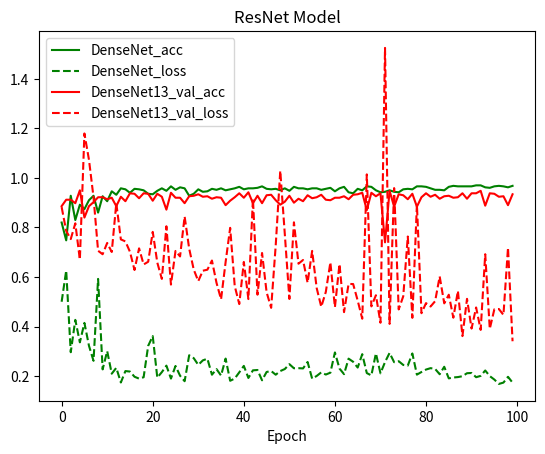

Python code for this plot:
from matplotlib import pyplot as plt

ResNet_history = \
    {'val_loss': [0.9498572435379028, 0.8300093803405761, 0.592018039226532, 0.7597370071411133, 0.5734309806823731,
                  0.6149096245765686, 0.5822862548828125, 0.5349321489334107, 0.6093694229125977, 0.76318590259552,
                  0.5334444870948791, 0.5648967037200928, 0.6343032116889954, 0.5574281806945801, 0.797638559341431,
                  0.5712766873836518, 0.5755373320579529, 0.5386330347061157, 0.6742746005058289, 0.545266946554184,
                  0.5080725812911987, 0.5664571762084961, 0.44405562210083, 0.5634470562934876, 0.5121951432228088,
                  0.4832450041770935, 0.5020252242088318, 0.5942278819084168, 0.7686628198623657, 0.5389195594787598,
                  0.544006395816803, 0.4786838781833649, 0.5275354866981506, 0.6126056113243104, 0.6694320683479309,
                  0.6680669283866882, 0.5690229458808899, 0.6221355047225953, 0.6081069078445435, 0.5829050211906434,
                  0.5526652917861938, 0.5245042204856872, 0.6332632822990417, 0.5883182382583618, 0.6004090609550476,
                  0.6027547954320908, 0.5542841248512268, 0.6350479102134705, 0.5804418463706971, 0.5869075727462768,
                  0.5681859169006348, 0.5424722216129303, 0.5536376624107361, 0.6304421100616455, 0.5595994024276734,
                  0.581182858467102, 0.5457194676399231, 0.5173979761600495, 0.5111789078712463, 0.5251351161003113,
                  0.5265986461639405, 0.5211510562896728, 0.5127301526069641, 0.5241734125614166, 0.5317989959716797,
                  0.48087085103988647, 0.47145877408981324, 0.4140305457115173, 0.5088247969150543, 0.46047599601745604,
                  0.58620037651062, 0.3779214019775391, 0.40633147180080414, 0.4702223601341248, 0.3717982280254364,
                  0.3882527929544449, 0.39033288860321047, 0.39680377531051636, 0.3745662727355957, 0.39789248919486997,
                  0.3091622120141983, 0.34003289675712584, 0.3451170463562012, 0.35704860484600065, 0.31796527552604675,
                  0.305602961063385, 0.3480522027015686, 0.3151055817604065, 0.3053706088066101, 0.3148759107589722,
                  0.36042022037506105, 0.26559739112854003, 0.3462226619720459, 0.3875747237205505, 0.3915957089662552,
                  0.36433428621292113, 0.3422764654159546, 0.32007772123813627, 0.40663388347625734, 0.351980063199997],
     'val_acc': [0.7920000028610229, 0.8119999995231628, 0.9239999990463257, 0.8659999990463256, 0.9299999976158142,
                 0.9220000004768372, 0.9239999985694886, 0.9520000004768372, 0.9219999990463257, 0.9079999976158142,
                 0.9380000004768372, 0.9339999971389771, 0.9240000019073487, 0.9399999971389771, 0.8500000004768371,
                 0.9319999971389771, 0.9360000019073487, 0.9319999971389771, 0.9380000019073486, 0.9360000019073487,
                 0.9379999971389771, 0.9359999976158142, 0.9219999985694885, 0.9400000019073487, 0.9379999971389771,
                 0.9480000019073487, 0.9459999985694886, 0.9139999976158142, 0.9379999995231629, 0.9259999976158142,
                 0.9239999976158142, 0.9380000019073487, 0.9339999990463257, 0.9220000004768372, 0.9139999990463257,
                 0.9140000019073486, 0.9259999976158142, 0.9139999971389771, 0.9179999990463257, 0.9200000004768372,
                 0.9239999990463257, 0.9359999985694886, 0.9140000004768372, 0.9159999976158142, 0.9179999990463257,
                 0.918, 0.9179999995231628, 0.9160000004768372, 0.9200000004768372, 0.9159999990463257,
                 0.9219999995231628, 0.926, 0.9219999976158142, 0.9019999990463257, 0.9220000004768372,
                 0.9160000004768372, 0.9120000004768372, 0.9300000019073487, 0.9299999971389771, 0.9280000004768372,
                 0.9239999990463257, 0.9259999990463257, 0.9220000019073487, 0.9240000019073487, 0.9220000019073487,
                 0.9259999976158142, 0.9300000019073487, 0.9320000023841858, 0.9159999990463257, 0.9100000009536743,
                 0.9119999980926513, 0.9239999995231629, 0.9280000004768372, 0.9100000004768371, 0.9380000019073487,
                 0.9419999971389771, 0.9339999971389771, 0.942, 0.9300000023841858, 0.9319999976158142,
                 0.9480000004768372, 0.9479999990463257, 0.9379999990463257, 0.9320000019073487, 0.9420000019073487,
                 0.9419999976158142, 0.9479999971389771, 0.9459999990463257, 0.9500000004768372, 0.9420000004768372,
                 0.9319999971389771, 0.9499999990463257, 0.9360000004768372, 0.9380000004768372, 0.9319999971389771,
                 0.9419999990463257, 0.9420000019073487, 0.9439999971389771, 0.9359999990463257, 0.9399999976158142],
     'loss': [0.8358746991157532, 0.6760742082595825, 0.5933373155593872, 0.5428095166683197, 0.5087343888282776,
              0.4746330215930939, 0.4388350772857666, 0.4258670558929443, 0.40575016927719115, 0.39341357421875,
              0.382803808927536, 0.3651582336425781, 0.3563195233345032, 0.350428747177124, 0.34217044162750243,
              0.35946995043754576, 0.3349071307182312, 0.3296738476753235, 0.3286783134937286, 0.31555152440071105,
              0.30860939192771913, 0.30975348615646364, 0.3489963345527649, 0.30587925791740417, 0.3072413024902344,
              0.2887822716236115, 0.2819302010536194, 0.27564904165267945, 0.2752722544670105, 0.2777190821170807,
              0.2685002093315125, 0.25936545968055724, 0.2535762071609497, 0.248030290722847, 0.24231934928894042,
              0.23659705090522767, 0.23082175016403197, 0.22522852540016175, 0.21959347867965698, 0.21416325211524964,
              0.20887118673324584, 0.20379490196704864, 0.19883649373054504, 0.19389105451107025, 0.18910510802268982,
              0.18439136946201323, 0.1798002610206604, 0.17540769696235656, 0.17104977583885192, 0.16684323990345,
              0.16274049019813538, 0.1586964169740677, 0.15476136267185212, 0.15093137609958648, 0.1471814262866974,
              0.14350429224967956, 0.13995524442195892, 0.13646130347251892, 0.13306523859500885, 0.12977490055561067,
              0.12652419376373292, 0.12337571966648102, 0.12030343848466873, 0.1173229169845581, 0.1144115589261055,
              0.11157653284072876, 0.10887510544061661, 0.10617755645513535, 0.10354706966876984, 0.10104349082708358,
              0.11788642752170562, 0.14389566457271577, 0.12199488943815232, 0.13217223596572875, 0.11708362084627151,
              0.10061510062217713, 0.1269631168246269, 0.11319474768638611, 0.09930650913715362, 0.12777026826143265,
              0.10022826308012009, 0.10618102163076401, 0.09922198486328125, 0.10123232531547546, 0.09224450564384461,
              0.11627729499340057, 0.09288254326581954, 0.08831578075885772, 0.086254607796669, 0.10850494569540024,
              0.12693464732170104, 0.0935070116519928, 0.08740420114994049, 0.08566672426462174, 0.08366767013072968,
              0.08022819542884826, 0.07859196782112121, 0.07717840850353241, 0.07509036886692047, 0.07338491189479827],
     'acc': [0.82125, 0.89475, 0.9275, 0.9455, 0.9605, 0.97, 0.985, 0.9875, 0.99175, 0.9935, 0.996, 1.0, 0.99975,
             0.9995, 1.0, 0.99125, 0.99875, 0.999, 0.99775, 1.0, 1.0, 0.99775, 0.98175, 0.997, 0.99325, 0.9995, 1.0,
             1.0, 0.99725, 0.9955, 0.9975, 1.0, 1.0, 1.0, 1.0, 1.0, 1.0, 1.0, 1.0, 1.0, 1.0, 1.0, 1.0, 1.0, 1.0, 1.0,
             1.0, 1.0, 1.0, 1.0, 1.0, 1.0, 1.0, 1.0, 1.0, 1.0, 1.0, 1.0, 1.0, 1.0, 1.0, 1.0, 1.0, 1.0, 1.0, 1.0, 1.0,
             1.0, 1.0, 1.0, 0.98575, 0.98525, 0.991, 0.98925, 0.9925, 0.99925, 0.98775, 0.99425, 0.99875, 0.99025,
             0.99775, 0.99575, 0.997, 0.99575, 0.99925, 0.99125, 0.99875, 0.99975, 0.99975, 0.992, 0.98275, 0.99775,
             0.999, 0.999, 0.999, 1.0, 1.0, 1.0, 1.0, 1.0]}

DenseNet_history = \
    {'val_loss': [0.5002683944702149, 0.6261422781944275, 0.2966219615936279, 0.42717958879470824, 0.3364726014137268,
                  0.4149401874542236, 0.3225708403587341, 0.26183841729164126, 0.5924099731445313, 0.22733385396003722,
                  0.3008841302394867, 0.20993263244628907, 0.23352164936065672, 0.1743790237903595, 0.22051855778694152,
                  0.21852305340766906, 0.197621672809124, 0.18993081855773924, 0.1956000247001648, 0.32229926347732546,
                  0.3617300310134888, 0.19417567598819732, 0.21619809412956237, 0.2423957017660141, 0.1901937140226364,
                  0.24103674674034117, 0.20179405164718628, 0.1795311734676361, 0.2842656319141388, 0.27257375144958496,
                  0.24545801043510437, 0.2636573233604431, 0.27031660574674604, 0.2058043321967125, 0.22844665384292603,
                  0.2023378109931946, 0.2709023183584213, 0.18123700857162475, 0.19042840385437013, 0.21534317469596861,
                  0.24135701888799668, 0.19267633664608003, 0.2234514480829239, 0.22477335047721864,
                  0.18324605822563172, 0.21684792304039002, 0.2206765549182892, 0.20582166361808776, 0.220503692984581,
                  0.22876713144779207, 0.24837353336811066, 0.23178595423698425, 0.23213300120830535,
                  0.23121460735797883, 0.25715478694438937, 0.18979915344715118, 0.2008425780534744,
                  0.21521089375019073, 0.20641265687346458, 0.2139952392578125, 0.29568187284469605,
                  0.23071432679891588, 0.20808675265312196, 0.27056297516822814, 0.25795868301391603,
                  0.23466695594787598, 0.28874521350860594, 0.21240177780389785, 0.20289215371012687,
                  0.2920273489952087, 0.2114806823730469, 0.2567093665599823, 0.29370755314826963, 0.2563632535934449,
                  0.2603303220272064, 0.24521573114395143, 0.24265756011009215, 0.29155472820997236,
                  0.20611894202232361, 0.21668637612462044, 0.22659345054626465, 0.23225215077400208,
                  0.22915196907520294, 0.20772522711753846, 0.2378440923690796, 0.19102193391323088,
                  0.19455455565452576, 0.19626493895053865, 0.19969192533195018, 0.21181359219551085, 0.21280770611763,
                  0.19574300909042358, 0.20104780387878418, 0.22285843634605407, 0.20017806524038315,
                  0.18621072793006896, 0.16862136775255204, 0.17395762352645397, 0.19735363376140594,
                  0.1738253183066845],
     'val_acc': [0.8200000009536743, 0.7479999976158143, 0.9279999990463257, 0.8299999985694885, 0.8920000023841858,
                 0.8740000023841857, 0.9100000028610229, 0.9280000004768372, 0.8599999980926514, 0.9260000004768372,
                 0.9060000023841858, 0.9460000019073487, 0.9320000019073487, 0.9580000004768372, 0.9540000019073487,
                 0.9400000019073487, 0.9559999985694885, 0.9539999971389771, 0.95, 0.9360000004768372,
                 0.9339999971389771, 0.9479999985694886, 0.9579999971389771, 0.9479999971389771, 0.965999997138977,
                 0.9520000004768372, 0.9619999976158142, 0.9580000004768372, 0.9280000019073486, 0.9360000019073487,
                 0.9540000019073487, 0.9439999976158142, 0.9459999985694886, 0.9559999985694885, 0.9519999971389771,
                 0.9579999971389771, 0.9499999985694886, 0.9540000019073487, 0.9579999971389771, 0.9639999971389771,
                 0.9539999985694885, 0.9579999971389771, 0.9579999971389771, 0.9599999971389771, 0.965999997138977,
                 0.9559999971389771, 0.9539999971389771, 0.9560000004768372, 0.9499999971389771, 0.9579999985694885,
                 0.9479999971389771, 0.9640000004768372, 0.9580000019073487, 0.9579999971389771, 0.9539999985694885,
                 0.9579999985694885, 0.9579999985694885, 0.9519999971389771, 0.956, 0.96, 0.9460000004768372,
                 0.9579999971389771, 0.9639999971389771, 0.9420000019073487, 0.9379999976158142, 0.9560000004768372,
                 0.9500000004768372, 0.9659999985694885, 0.964, 0.9500000019073487, 0.9420000019073487,
                 0.9440000019073487, 0.9499999985694886, 0.9439999990463256, 0.9420000004768372, 0.9539999985694885,
                 0.9559999971389771, 0.9539999985694885, 0.9660000019073486, 0.9659999985694885, 0.9639999990463257,
                 0.9579999971389771, 0.9519999971389771, 0.9519999971389771, 0.9499999976158142, 0.9639999971389771,
                 0.967999997138977, 0.9660000004768372, 0.966, 0.965999997138977, 0.965999997138977, 0.9700000019073486,
                 0.9700000019073486, 0.9619999985694885, 0.9599999985694885, 0.9660000019073486, 0.9679999985694885,
                 0.966, 0.9620000019073486, 0.968],
     'loss': [0.5265852832794189, 0.37334241104125976, 0.30588664269447324, 0.2615928468704224, 0.25017940616607665,
              0.22487155652046203, 0.20775529336929321, 0.19644586026668548, 0.17657433784008025, 0.16766470348834991,
              0.14440465748310088, 0.1438807861804962, 0.14324043810367584, 0.12048017728328705, 0.1151467229127884,
              0.10381260585784913, 0.09662317335605622, 0.08640936648845672, 0.08555068373680115, 0.09478830420970917,
              0.076697021484375, 0.08101481986045837, 0.07052332675457, 0.07542548671364785, 0.06543170148134232,
              0.05481059914827347, 0.05158953979611397, 0.04994524258375168, 0.08046658274531364, 0.06072943830490112,
              0.05361405098438263, 0.0627123988866806, 0.05424038082361221, 0.04677053165435791, 0.045375512033700945,
              0.045324134528636935, 0.05826249128580093, 0.05175560849905014, 0.042555045068264005, 0.04662654981017113,
              0.043355049401521684, 0.042171950727701184, 0.04751010197401047, 0.0398025518655777, 0.03789254730939865,
              0.0369917219877243, 0.03601670265197754, 0.03530973595380783, 0.03475794103741646, 0.03598292142152786,
              0.05490762665867806, 0.03744672572612762, 0.0347927397787571, 0.03321808484196663, 0.04082761150598526,
              0.03231036850810051, 0.03130634912848473, 0.03186805176734924, 0.02962062731385231, 0.030081425383687018,
              0.028640423983335495, 0.028219188660383223, 0.027286095947027206, 0.03275036919116974,
              0.029580916970968246, 0.02808943799138069, 0.033475096374750136, 0.029526993185281753,
              0.025375937104225157, 0.034588263690471646, 0.02824540165066719, 0.025628204196691512,
              0.02491561809182167, 0.025007009133696557, 0.035050273671746256, 0.023137994796037675,
              0.022738402903079987, 0.02227879911661148, 0.022086242631077765, 0.021232342466711997,
              0.02075808095932007, 0.02387930828332901, 0.027865155309438706, 0.02986856088042259, 0.02441560208797455,
              0.020190522804856302, 0.019402856439352037, 0.018947301983833313, 0.018513415053486824, 0.018075464874506,
              0.01764603137969971, 0.0176820248067379, 0.0168982642441988, 0.016544524163007737, 0.016191495448350905,
              0.015749623745679855, 0.015452753983438015, 0.01505513560771942, 0.014678017668426037,
              0.014405527845025063],
     'acc': [0.78375, 0.86725, 0.897, 0.919, 0.9255, 0.932, 0.9435, 0.945, 0.95075, 0.95825, 0.96775, 0.96775, 0.96875,
             0.97525, 0.979, 0.9835, 0.985, 0.99, 0.98875, 0.98575, 0.991, 0.988, 0.9935, 0.992, 0.995, 0.9995, 1.0,
             1.0, 0.9895, 0.99625, 0.9975, 0.994, 0.997, 1.0, 1.0, 0.999, 0.9945, 0.9975, 0.99975, 0.998, 0.99875,
             0.99925, 0.997, 0.99975, 1.0, 1.0, 1.0, 1.0, 1.0, 0.99925, 0.99375, 0.99875, 0.9995, 0.99975, 0.99575, 1.0,
             1.0, 0.9995, 1.0, 0.9995, 1.0, 1.0, 1.0, 0.998, 0.99875, 0.9995, 0.9985, 0.99825, 1.0, 0.99675, 0.99875,
             0.99975, 1.0, 0.9995, 0.9975, 1.0, 1.0, 1.0, 1.0, 1.0, 1.0, 0.999, 0.9975, 0.99625, 0.9985, 1.0, 1.0, 1.0,
             1.0, 1.0, 1.0, 1.0, 1.0, 1.0, 1.0, 1.0, 1.0, 1.0, 1.0, 1.0]}


DenseNet13_history =\
    {'val_loss': [0.8823009905815125, 0.7859991626739502, 0.7532012763023377, 0.8167799472808838, 0.6699936242103577, 1.1793434038162232, 1.0731062755584717, 0.9218681001663208, 0.7060594866275788, 0.6919076743125916, 0.7375294904708862, 0.7010576448440552, 0.8978131790161132, 0.7519217157363891, 0.7437098398208618, 0.7017527132034301, 0.6283952746391296, 0.7157367644309998, 0.6506777324676514, 0.661652996301651, 0.7821791849136353, 0.6584948682785035, 0.5924061465263367, 0.8048824033737183, 0.5695603792667389, 0.7051999542713165, 0.6831435265541077, 0.8444311747550964, 0.714863187789917, 0.6302712965011597, 0.5835188262462616, 0.6255123066902161, 0.6295659215450287, 0.6665720086097717, 0.5766965421438217, 0.5100780656337738, 0.660258180141449, 0.7985121483802795, 0.5638770279884339, 0.4907644268274307, 0.6608309919834137, 0.5110702781677247, 0.9159577445983886, 0.5288219871520996, 0.6969694993495941, 0.5386858563423157, 0.47561714792251586, 0.7274477300643921, 1.0286978888511658, 0.7725567698478699, 0.5115253598690033, 0.820825743675232, 0.6537803452014923, 0.6687389011383057, 0.5771332612037658, 0.7053993396759033, 0.5550318326950073, 0.4798175654411316, 0.5399064174890518, 0.658950152873993, 0.47838950967788696, 0.6519220995903016, 0.45833372795581817, 0.5720686016082763, 0.5717135745286942, 0.5048600587844848, 0.43183164548873904, 1.0142757110595704, 0.4814958571195602, 0.5264970893859864, 0.4155362765789032, 1.524635835647583, 0.4109053111076355, 0.9589096741676331, 0.46923977947235107, 0.5221424940824508, 0.7634793272018433, 0.43530017852783204, 0.8934369750022888, 0.4539669609069824, 0.49470882511138914, 0.4810342552661896, 0.5025590467453003, 0.6023035907745361, 0.4937715854644775, 0.5286072764396668, 0.4358405418395996, 0.5441638097763062, 0.3616261006593704, 0.5119627351760865, 0.3920277503728867, 0.4772591733932495, 0.38667628073692323, 0.6920981170535088, 0.3908280010223389, 0.4696573448181152, 0.470933030128479, 0.44707067251205446, 0.7181361737251282, 0.34082500147819517], 'val_acc': [0.8860000009536744, 0.9120000009536743, 0.9119999990463257, 0.8980000009536743, 0.9499999990463257, 0.8399999990463257, 0.8859999990463256, 0.9020000009536743, 0.922, 0.922, 0.9140000009536743, 0.9199999990463257, 0.886, 0.9239999995231628, 0.9059999995231628, 0.9379999990463257, 0.9359999995231628, 0.9179999995231628, 0.938, 0.936, 0.9079999995231628, 0.936, 0.9240000004768372, 0.8719999995231629, 0.9399999995231628, 0.92, 0.9199999990463257, 0.8979999995231629, 0.9259999990463257, 0.9279999990463257, 0.934, 0.9239999990463257, 0.926, 0.9159999990463257, 0.922, 0.9199999995231628, 0.8899999990463257, 0.9079999990463257, 0.9219999995231628, 0.938, 0.92, 0.942, 0.8980000004768371, 0.9279999995231628, 0.8979999990463257, 0.9299999995231628, 0.9319999990463257, 0.9100000009536743, 0.8919999995231629, 0.9039999995231628, 0.9279999990463257, 0.9000000004768371, 0.9159999995231628, 0.9059999990463257, 0.9299999990463257, 0.9179999990463257, 0.9219999995231628, 0.9319999990463257, 0.912, 0.9099999990463257, 0.9199999995231628, 0.9199999990463257, 0.926, 0.914, 0.932, 0.9339999995231628, 0.9399999995231628, 0.8699999990463256, 0.94, 0.9259999990463257, 0.9379999995231628, 0.7400000009536744, 0.948, 0.8840000009536744, 0.9340000009536743, 0.93, 0.9140000004768372, 0.9359999995231628, 0.8839999990463256, 0.9220000009536743, 0.9379999995231628, 0.924, 0.932, 0.9160000009536743, 0.9259999990463257, 0.9280000004768372, 0.9199999995231628, 0.9219999990463257, 0.938, 0.9160000009536743, 0.938, 0.9379999995231628, 0.9479999995231628, 0.888, 0.9379999990463257, 0.9359999990463257, 0.9239999990463257, 0.9260000004768372, 0.8899999995231629, 0.9339999990463257], 'loss': [0.9751333289146423, 0.8217857933044433, 0.7436833000183105, 0.685070752620697, 0.6178697257041931, 0.5768750724792481, 0.5452644090652465, 0.5300456643104553, 0.49592126345634463, 0.4876927237510681, 0.46050733971595764, 0.4529909904003143, 0.4232374594211578, 0.4350917618274689, 0.4165947301387787, 0.40285502195358275, 0.3870245406627655, 0.3764180357456207, 0.3676395032405853, 0.348775776386261, 0.33930773901939393, 0.33850928020477294, 0.33511031985282896, 0.327346599817276, 0.3104076659679413, 0.30076049447059633, 0.2946802206039429, 0.29052744317054746, 0.2862022576332092, 0.2773561055660248, 0.2707183096408844, 0.2635198984146118, 0.27938626885414125, 0.2624279866218567, 0.2554127390384674, 0.2489006189107895, 0.25077373552322385, 0.238444015622139, 0.2429558721780777, 0.22707212519645692, 0.23254777276515962, 0.22776033651828767, 0.21259192180633546, 0.2191729074716568, 0.21700350296497345, 0.2034166383743286, 0.19877313649654388, 0.19246103143692017, 0.18901579797267914, 0.18483437287807464, 0.18323658120632172, 0.17651118206977845, 0.17105480873584747, 0.1684779485464096, 0.16354118084907532, 0.17075978815555573, 0.15649951469898224, 0.15187568640708923, 0.15468393528461458, 0.14500106191635131, 0.14767313933372497, 0.1461403625011444, 0.1454349535703659, 0.14415214097499848, 0.14411344277858734, 0.14664028942584992, 0.13929717028141023, 0.1354481910467148, 0.1320929892063141, 0.1396708139181137, 0.13145398914813997, 0.14282506650686264, 0.12894492292404175, 0.12372629362344742, 0.12785021412372588, 0.12186356753110886, 0.12622072827816008, 0.11835614514350891, 0.12313496792316436, 0.11994608581066131, 0.12223836547136306, 0.11577357620000839, 0.12076521968841553, 0.11881529384851455, 0.10962554901838302, 0.11058590579032898, 0.10770046800374984, 0.10855413317680358, 0.10766756385564805, 0.10345748871564865, 0.10441321766376495, 0.10622806668281555, 0.10458292126655579, 0.11326640462875366, 0.0978613994717598, 0.10393775182962417, 0.0997431487441063, 0.10285808390378952, 0.10296343386173248, 0.09715419042110443], 'acc': [0.82975, 0.897, 0.92275, 0.94225, 0.96525, 0.973, 0.98125, 0.98275, 0.99125, 0.9885, 0.995, 0.99325, 0.99975, 0.98925, 0.99325, 0.99575, 0.9965, 0.996, 0.99625, 0.99975, 0.99925, 0.995, 0.995, 0.9945, 0.9985, 0.99875, 0.9985, 0.9965, 0.995, 0.99725, 0.9975, 0.999, 0.99, 0.9955, 0.996, 0.996, 0.99425, 0.997, 0.9955, 0.99925, 0.99475, 0.99625, 0.99925, 0.996, 0.99525, 0.9985, 0.99875, 0.99925, 0.99825, 0.999, 0.99875, 0.99925, 0.99975, 0.999, 0.99975, 0.99675, 0.99975, 0.999, 0.99775, 1.0, 0.998, 0.99725, 0.99825, 0.99725, 0.9955, 0.99475, 0.99775, 0.99775, 0.99875, 0.995, 0.99825, 0.9955, 0.998, 0.99975, 0.99675, 0.999, 0.99725, 0.9995, 0.9975, 0.9975, 0.99575, 0.99875, 0.9955, 0.9975, 0.99975, 0.998, 0.999, 0.99875, 0.99875, 0.99925, 0.999, 0.997, 0.9975, 0.99525, 0.9995, 0.99675, 0.99825, 0.997, 0.9965, 0.99775]}
DenseNet64_history ={'val_loss': [1.0223326272964477, 0.39839667761325837, 0.40734614634513855, 0.31266816997528074, 0.27814828395843505, 0.6198024835586547, 0.24831357955932618, 0.21017650973796845, 0.27116910660266874, 0.22929934215545655, 0.3309546775817871, 0.1839873012304306, 0.6862956476211548, 0.1648595154285431, 0.24254059052467347, 0.1558376054763794, 0.315964430809021, 0.13456969690322876, 0.16909537029266358, 0.22102637022733687, 0.2177999427318573, 0.205808700799942, 0.13209004670381547, 0.1620013210773468, 0.16586449921131133, 0.230275128364563, 0.2589512892365456, 0.16117277777194977, 0.26154448318481444, 0.2111462308168411, 0.2004170434474945, 0.18913389128446578, 0.14241620445251466, 0.1820879482626915, 0.18856687170267106, 0.17466633814573287, 0.16519698363542556, 0.15269798696041106, 0.1496643701046705, 0.22786261224746704, 0.2235217295885086, 0.19229525470733644, 0.16957300578057766, 0.27089651584625246, 0.16578448551893235, 0.15535102981328963, 0.16634349310398103, 0.16836874949932099, 0.15261546957492828, 0.17654191970825195, 0.17310694271326066, 0.1680431780219078, 0.1498519855737686, 0.19028702858090402, 0.16588677352666856, 0.17815643155574798, 0.20234096759557724, 0.2810185432434082, 0.18194730746746063, 0.23502081286907195, 0.17055114606022834, 0.17976454815268517, 0.1810581555366516, 0.19836026802659035, 0.1695190820544958, 0.2708400032520294, 0.19085580027103424, 0.19048377764225005, 0.1973707375228405, 0.23965065622329712, 0.21393359130620956, 0.1951887567192316, 0.36367234349250793, 0.2053444829583168, 0.2587898300886154, 0.29881281533837317, 0.353296609044075, 0.15787010911107063, 0.18350605902075767, 0.24553092223405837, 0.2067217298746109, 0.4728240821361542, 0.18970066195726396, 0.2613123286515474, 0.22853808104991913, 0.18135724854469298, 0.18289292857795952, 0.2894911872148514, 0.25929012799263, 0.17890405082702637, 0.222542918600142, 0.21605115884542464, 0.19942755550146102, 0.19521861912310123, 0.22090060532093048, 0.18761561487615108, 0.19472144824266432, 0.21461857533454895, 0.19853908671438694, 0.2249541037082672], 'val_acc': [0.748, 0.8699999995231629, 0.8600000009536743, 0.8820000004768371, 0.9139999995231628, 0.8840000009536744, 0.9320000009536743, 0.952, 0.898, 0.9359999990463257, 0.9079999995231628, 0.95, 0.7700000004768371, 0.9599999995231628, 0.9479999990463257, 0.972, 0.916, 0.9639999995231628, 0.9619999990463257, 0.9459999995231628, 0.956, 0.9459999990463257, 0.966, 0.9599999995231628, 0.9599999995231628, 0.9460000009536743, 0.956, 0.9579999995231628, 0.9399999990463257, 0.9519999995231628, 0.9500000009536743, 0.96, 0.9599999995231628, 0.9599999995231628, 0.958, 0.9659999995231628, 0.962, 0.9639999995231628, 0.968, 0.9679999995231628, 0.9519999990463257, 0.9540000009536743, 0.968, 0.9199999995231628, 0.964, 0.968, 0.9659999990463257, 0.9679999995231628, 0.9679999995231628, 0.962, 0.958, 0.96, 0.9679999990463257, 0.958, 0.972, 0.9679999995231628, 0.966, 0.9379999995231628, 0.9579999995231628, 0.95, 0.972, 0.972, 0.9639999995231628, 0.97, 0.964, 0.958, 0.9699999995231628, 0.9699999995231628, 0.966, 0.964, 0.96, 0.964, 0.962, 0.9639999995231628, 0.9559999990463257, 0.956, 0.9359999995231628, 0.972, 0.96, 0.956, 0.9639999995231628, 0.9320000009536743, 0.9679999995231628, 0.966, 0.9599999990463257, 0.9639999995231628, 0.966, 0.9499999995231628, 0.9579999995231628, 0.9639999990463257, 0.956, 0.96, 0.9619999995231628, 0.964, 0.9619999995231628, 0.968, 0.9699999990463257, 0.9659999995231628, 0.972, 0.9640000009536743], 'loss': [0.5089126799106598, 0.37361130845546725, 0.3177353091239929, 0.28595674300193785, 0.24553458178043366, 0.23863762962818147, 0.2094115828871727, 0.1991366765499115, 0.18101816880702973, 0.16909272581338883, 0.168781076669693, 0.14998088592290879, 0.13436299204826355, 0.13831355142593385, 0.11658398950099945, 0.11091552937030792, 0.10932206150889397, 0.1040369324684143, 0.08846584287285805, 0.07812805166840553, 0.07861825281381607, 0.08544666495919227, 0.06967281156778335, 0.06797421368956566, 0.061700596868991854, 0.062359439343214036, 0.06911445683240891, 0.053491668820381165, 0.05053071063756943, 0.059796538770198825, 0.050194540321826936, 0.056732283800840375, 0.041010255306959155, 0.04055491915345192, 0.044687462002038957, 0.04207932245731354, 0.03391870659589767, 0.03713769318163395, 0.034191790223121646, 0.04155511859059334, 0.03530450278520584, 0.04063439598679543, 0.03306537739932537, 0.035369230553507804, 0.02888086701929569, 0.0437524641007185, 0.03323739431798458, 0.03586258091032505, 0.026212497502565383, 0.03688695931434632, 0.0321282864511013, 0.025860887959599496, 0.02555565384030342, 0.02451330503821373, 0.02475797685980797, 0.021608084872365, 0.02042174834012985, 0.03624055206775665, 0.021402242586016654, 0.023986169308423996, 0.026654725030064583, 0.02107140438258648, 0.01952614404261112, 0.021289652958512307, 0.020404448986053467, 0.023054778069257736, 0.017631397545337678, 0.018283509016036988, 0.017026325710117817, 0.020222836278378963, 0.017386829011142253, 0.015157109536230564, 0.02299341982603073, 0.019341192118823528, 0.02929443319886923, 0.018204980224370955, 0.018648512929677962, 0.019232688337564467, 0.01507708414644003, 0.020707192175090313, 0.013929372921586037, 0.013236806333065032, 0.018004260286688806, 0.015466378882527351, 0.016779770396649837, 0.015563086472451687, 0.01376142755895853, 0.016818171255290507, 0.01658225876837969, 0.017150392636656762, 0.012484314195811749, 0.013344355881214142, 0.011953520238399505, 0.01339958032220602, 0.013547366246581078, 0.01625019323825836, 0.011192216232419014, 0.010246907390654087, 0.010237542033195495, 0.009510097354650497], 'acc': [0.795, 0.86975, 0.89175, 0.90925, 0.92375, 0.92775, 0.94175, 0.94425, 0.94975, 0.95675, 0.95225, 0.9625, 0.9665, 0.96625, 0.97325, 0.97925, 0.97475, 0.97975, 0.9845, 0.9885, 0.98725, 0.985, 0.991, 0.991, 0.99325, 0.99125, 0.989, 0.9945, 0.995, 0.991, 0.995, 0.992, 0.9985, 0.99675, 0.996, 0.996, 0.9995, 0.998, 0.998, 0.9965, 0.9975, 0.9965, 0.9985, 0.99625, 0.999, 0.99275, 0.9975, 0.99625, 0.99975, 0.995, 0.99675, 0.999, 0.99925, 0.9995, 0.99925, 1.0, 1.0, 0.99525, 0.99925, 0.99875, 0.9965, 0.999, 0.9995, 0.99875, 0.99875, 0.9975, 0.9995, 0.99925, 0.99975, 0.99775, 0.99975, 1.0, 0.997, 0.99775, 0.99425, 0.9985, 0.99775, 0.998, 0.99975, 0.997, 1.0, 0.99975, 0.997, 0.999, 0.99825, 0.9985, 0.9995, 0.9985, 0.998, 0.9985, 0.9995, 0.999, 0.9995, 0.999, 0.9995, 0.99825, 0.99975, 1.0, 1.0, 1.0]}
plt.figure()
plt.plot(DenseNet_history['val_acc'],label='DenseNet_acc',color='g')
plt.plot(DenseNet_history['val_loss'],label='DenseNet_loss',color='g', linestyle='--')

plt.plot(DenseNet13_history['val_acc'],label='DenseNet13_val_acc',color='r')
plt.plot(DenseNet13_history['val_loss'],label='DenseNet13_val_loss',color='r',linestyle='--')
plt.title('ResNet Model')
plt.xlabel('Epoch')
plt.legend(loc='best')
plt.show()
